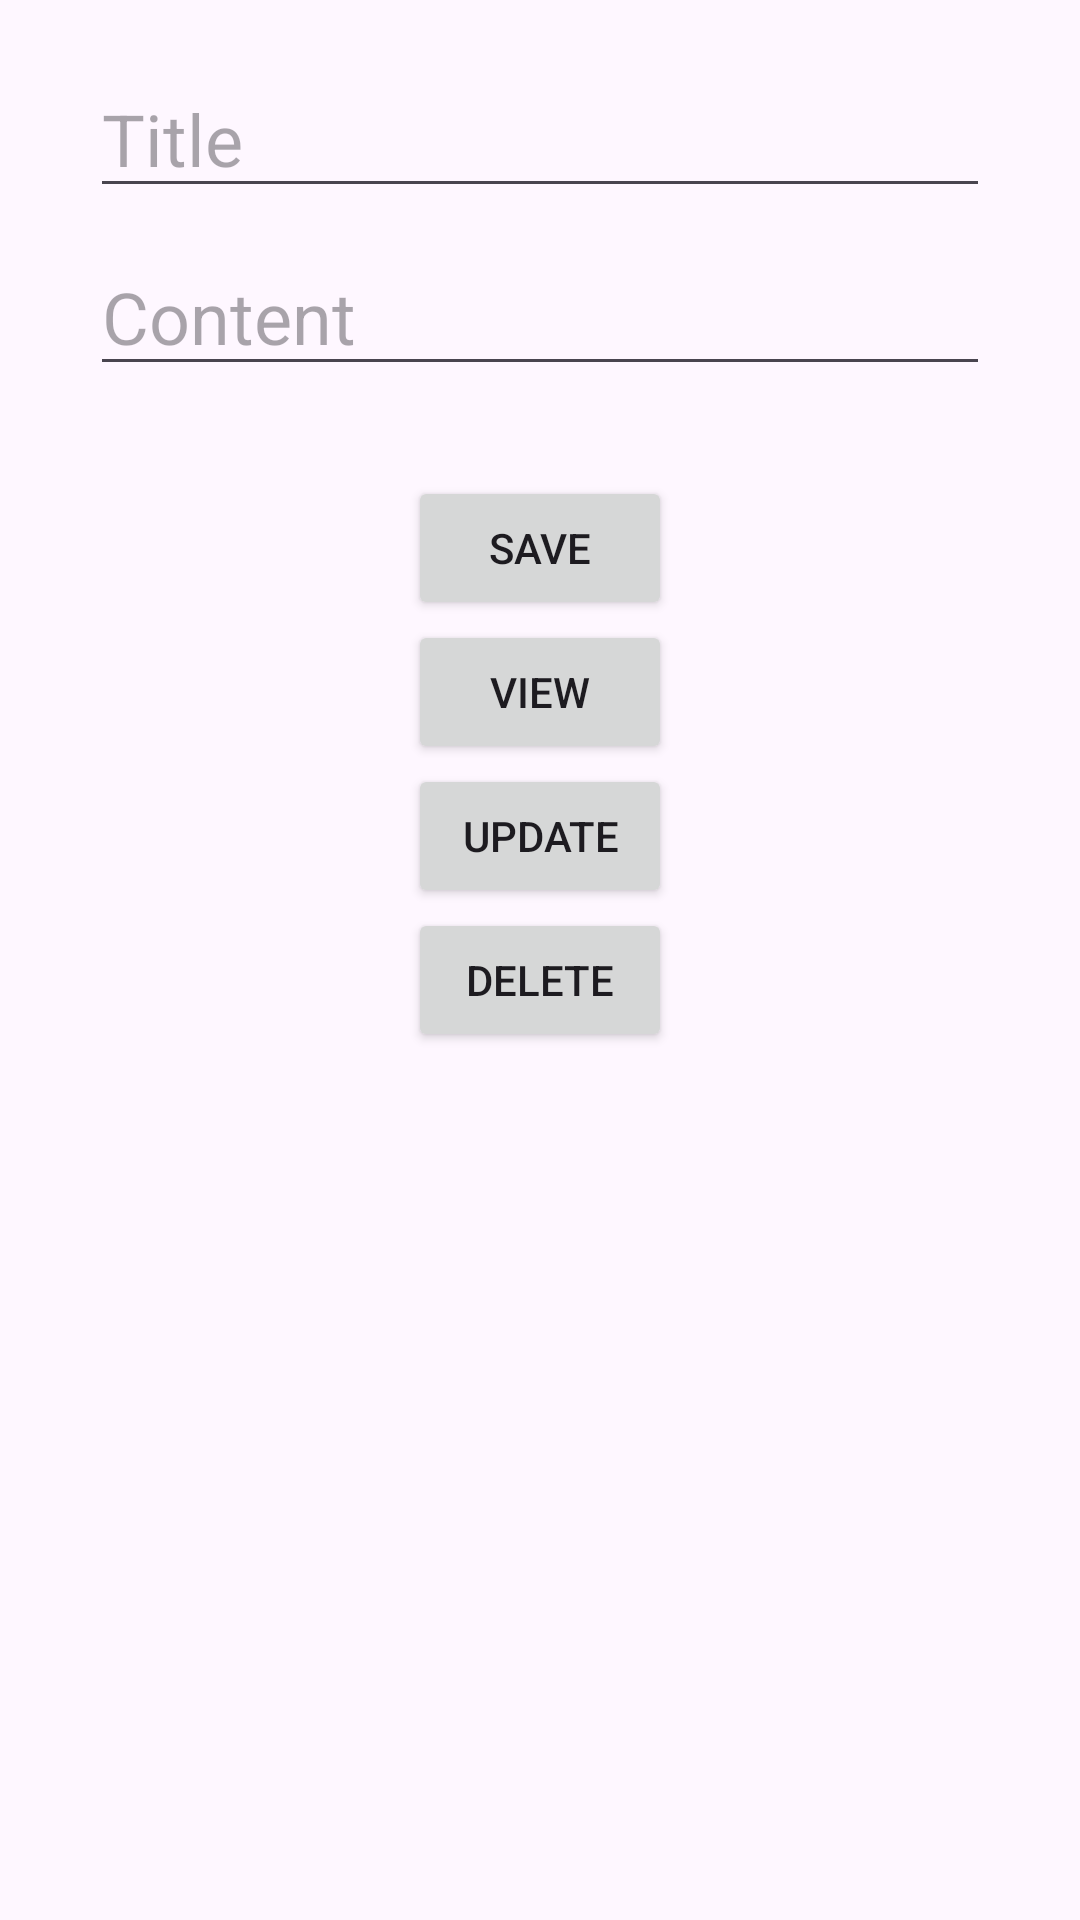

This screen was rendered from an Android layout file. Write that file and the resources it references.
<!-- AndroidManifest.xml: application theme Theme.MyOfflineDiary -->
<!-- res/layout/activity_main.xml -->
<?xml version="1.0" encoding="utf-8"?>
<androidx.constraintlayout.widget.ConstraintLayout xmlns:android="http://schemas.android.com/apk/res/android"
    xmlns:app="http://schemas.android.com/apk/res-auto"
    xmlns:tools="http://schemas.android.com/tools"
    android:layout_width="match_parent"
    android:layout_height="match_parent"
    tools:context=".MainActivity">

    <Button
        android:id="@+id/btn_delete"
        android:layout_width="wrap_content"
        android:layout_height="wrap_content"
        android:text="Delete"
        app:layout_constraintEnd_toEndOf="@+id/btn_update"
        app:layout_constraintStart_toStartOf="@+id/btn_update"
        app:layout_constraintTop_toBottomOf="@+id/btn_update" />

    <Button
        android:id="@+id/btn_update"
        android:layout_width="wrap_content"
        android:layout_height="wrap_content"
        android:text="Update"
        app:layout_constraintEnd_toEndOf="@+id/btn_view"
        app:layout_constraintStart_toStartOf="@+id/btn_view"
        app:layout_constraintTop_toBottomOf="@+id/btn_view" />

    <Button
        android:id="@+id/btn_view"
        android:layout_width="wrap_content"
        android:layout_height="wrap_content"
        android:text="View"
        app:layout_constraintEnd_toEndOf="@+id/btn_save"
        app:layout_constraintStart_toStartOf="@+id/btn_save"
        app:layout_constraintTop_toBottomOf="@+id/btn_save" />

    <Button
        android:id="@+id/btn_save"
        android:layout_width="wrap_content"
        android:layout_height="wrap_content"
        android:layout_marginTop="30dp"
        android:text="Save"
        app:layout_constraintEnd_toEndOf="parent"
        app:layout_constraintStart_toStartOf="parent"
        app:layout_constraintTop_toBottomOf="@+id/et_content_main" />

    <EditText
        android:id="@+id/et_title_main"
        android:layout_width="0dp"
        android:layout_height="wrap_content"
        android:layout_marginStart="30dp"
        android:layout_marginTop="20dp"
        android:layout_marginEnd="30dp"
        android:hint="Title"
        android:textSize="24sp"
        app:layout_constraintEnd_toEndOf="parent"
        app:layout_constraintStart_toStartOf="parent"
        app:layout_constraintTop_toTopOf="parent" />

    <EditText
        android:id="@+id/et_content_main"
        android:layout_width="0dp"
        android:layout_height="wrap_content"
        android:layout_marginStart="30dp"
        android:layout_marginTop="10dp"
        android:layout_marginEnd="30dp"
        android:hint="Content"
        android:textSize="24sp"
        app:layout_constraintEnd_toEndOf="parent"
        app:layout_constraintStart_toStartOf="parent"
        app:layout_constraintTop_toBottomOf="@+id/et_title_main" />

    <androidx.recyclerview.widget.RecyclerView
        android:id="@+id/rv_diary"
        android:layout_width="0dp"
        android:layout_height="0dp"
        android:layout_marginTop="3dp"
        app:layout_constraintBottom_toBottomOf="parent"
        app:layout_constraintEnd_toEndOf="parent"
        app:layout_constraintStart_toStartOf="parent"
        app:layout_constraintTop_toBottomOf="@+id/btn_delete" />
</androidx.constraintlayout.widget.ConstraintLayout>
<!-- resources referenced by this layout -->
<resources>
  <style name="Theme.MyOfflineDiary" parent="Base.Theme.MyOfflineDiary" />
  <style name="Base.Theme.MyOfflineDiary" parent="Theme.Material3.DayNight.NoActionBar">
          
          
      </style>
</resources>
